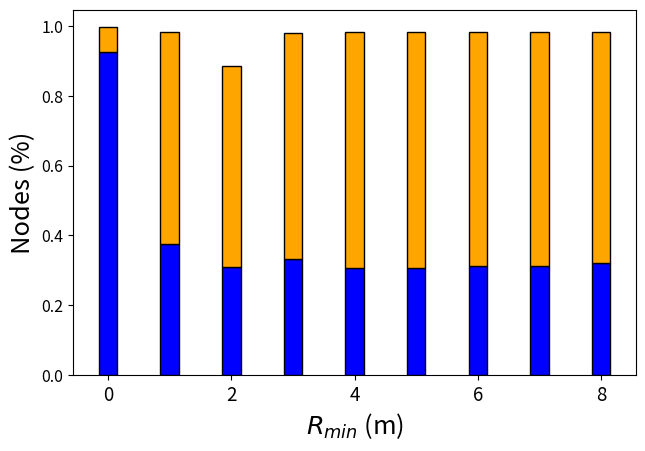

This figure's Python source:
import numpy as np
import matplotlib
import matplotlib.pyplot as plt


def make_plot(n_cars, means_recv_ratio, means_frwd):

    assert(len(means_recv_ratio) == len(means_frwd))
    N = len(means_recv_ratio)

    # pyplot config
    plt.rcParams.update({'font.size': 18.3})
    plt.rc('legend', fontsize=13)
    plt.rc('xtick', labelsize=13.5)
    plt.rc('ytick', labelsize=11.5)

    means_frwd_ratio = np.asarray(means_frwd) / n_cars
    means_recv_ratio = np.asarray(means_recv_ratio) - means_frwd_ratio


    ind = np.arange(N)    # the x locations for the groups
    width = 0.3       # the width of the bars: can also be len(x) sequence

    #plt.bar(ind, means)

    #fig, ax = plt.subplots()
    fig = plt.figure()
    ax = plt.subplot(111)

    gap = 0.075

    scale = 0.5
    plt.figure(figsize=(15*scale, 10*scale))

    p1 = plt.bar(ind, means_frwd_ratio, width, color='b', edgecolor='k')
    p2 = plt.bar(ind, means_recv_ratio, width,
                bottom=means_frwd_ratio, color='#ffa500', edgecolor='k')


    """
    p3 = plt.bar(ind+width+gap, means_frw_low_dens, width, color='b', edgecolor='k')
    p4 = plt.bar(ind+width+gap, means_recv_ratio_low_dens, width,
                bottom=means_frw_low_dens, color='#cc6e00', edgecolor='k')
    """


    #plt.text(2.4, 0.9,'drop_rate = 0.03',{'size':11})

    # Shrink current axis's height by 10% on the bottom
    box = ax.get_position()
    ax.set_position([box.x0, box.y0 + box.height * 0.1,
                    box.width, box.height * 0.9])



    plt.ylabel('Nodes (%)')
    plt.xlabel(r'$R_{min}$ (m)')
    plt.title('')
    #plt.xticks(ind, ('50', '100', '150', '200', '250', '300')) 
    #plt.yticks(np.arange(0, 1.1, 0.1))
    #plt.ylim((0.0, 1.0))


    #plt.legend((p1[0], p2[0], p4[0]), ('Relay', r'EPIC avg $\delta =43.8$', r'EPIC avg $\delta =11.6$'), 
    #    loc='upper center', bbox_to_anchor=(0.465, 1.15), fancybox=True, shadow=True, ncol=5)


    plt.gcf().subplots_adjust(bottom=0.15, left=0.15)
    plt.show()
    #plt.savefig('grafici/top_car/rmin_comparison.png', dpi=300)

if __name__ == "__main__":
    inf_ratio = [0.99734177, 0.98512658, 0.88582278, 0.98126582, 0.98392405, 0.9835443, 0.98373418, 0.98468354, 0.98436709]
    sent = [732.5 , 297.55, 245.15, 261.6 , 243.15, 242.15, 246.05, 245.65, 253.85]
    n_cars = 790

    make_plot(n_cars, inf_ratio, sent)
